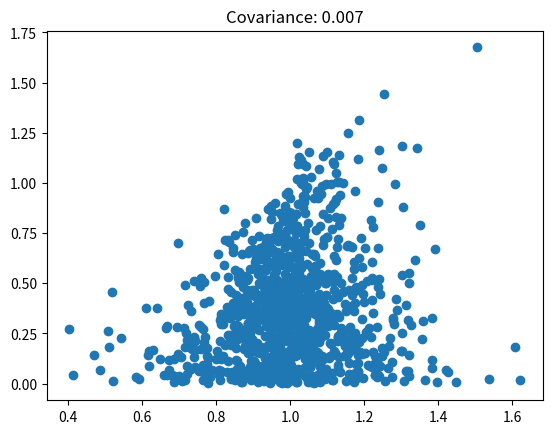

This figure's Python source:
import scipy as sc
from scipy import stats
import numpy as np
import pandas as pd
from scipy.integrate import odeint
import matplotlib.pyplot as plt
import sys
import os

# PARAMETERS

#Parameters for the simulation
runs   = 1000 # How many times we run the simulation
J      = 5               # Number of food sources (aka, number of trails to food sources)
N      = 10000           # Total number of ants

#Parameters from the equation, accessed by name
p    = {
"alpha"  : 0.75,            # Per capita rate of spontaneous discoveries
"s"      : 3.5,             # Per capita rate of ant leaving trail per distance
"gamma1" : 0.2,             # Range of foraging scouts
"gamma2" : 0.021,           # Range of recruitment activity
"gamma3" : 0.021,           # Range of influence of pheromone
"K"      : 1,               # Inertial effects that may affect pheromones
"n1"     : 20,              # Individual ant's contribution to rate of recruitment (orig. eta1)
"n2"     : 20               # Pheromone strength of trail (originally eta2)       
        }

Qmin = 0
Qmax = 20
Dmin = 0
Dmax = 60

betaB  = np.zeros(J)     # How much each ant contributes to recruitment to a trail
betaS  = np.zeros(J)     # Relationship btwn pheromone strength of a trail & its quality

# TIME

start = 0.0
stop  = 50.0            
step  = 0.005
tspan = np.arange(start, stop+step, step)

# INITIAL CONDITIONS

x0 = np.zeros(J)         # We start with no ants on any of the trails

# SYSTEM OF EQUATIONS

def dx_dt(x,t,Q,D,betaB,betaS):
        """
        Creates a list of J equations describing the number of ants
        on each of the J trails. (Eqn i corresponds to food source i)
        """
        system = np.zeros(J)
        system = (p["alpha"]* np.exp(-p["gamma1"]*D) + (p["gamma2"]/D)*betaB*x)*(N-sum(x)) - (p["s"]*D*x)/(p["K"]+ (p["gamma3"]/D)*betaS*x)
        return system


# RUNS AND MODEL OUTPUT


def simulation():

    final_time = np.zeros([runs, J])
    weight_ants_avg_D = np.zeros(runs) # Sum of (# of ants on a trail * its distance)/(total number of trails)
    unweight_avg_D = np.zeros(runs)
    weight_quality_avg_D = np.zeros(runs)
    
    #cov_list = []

    for w in range(runs):
        print(f"Run {w} of {runs} is running.\r", end="")
        Q = np.random.uniform(Qmin, Qmax, J)         #Choose each trail's quality from uniform dist
        #Q = np.repeat((Qmax - Qmin)/2, J)            #Trail lengths always the same
        D = np.random.uniform(Dmin, Dmax, J)         #Choose each trail's distance from uniform dist

        betaB = p["n1"] * Q
        betaS = p["n2"] * Q

        xs = odeint(dx_dt, x0, tspan, args=(Q,D,betaB,betaS)) #Solves the system. Columns: trail, Rows: time step
        final_time[w,:] = xs[-1,:]
        weight_ants_avg_D[w] = sum((final_time[w,:] * D)/sum(final_time[w,:]))
        unweight_avg_D[w] = sum(D)/len(D)
        weight_quality_avg_D[w] = sum(Q*D) / sum(Q)

    return unweight_avg_D, weight_ants_avg_D, weight_quality_avg_D

def manipulate_data(data):
    plt.scatter(data[2]/data[0], data[1]/data[0])
    """
    delta_ants_to_unweight = data[1] - data[0]
    delta_quality_to_unweight = data[2] - data[0]
    delta_ants_to_quality = data[1] - data[2]
    plt.scatter(-1 * delta_quality_to_unweight, -1*delta_ants_to_quality)
    plt.xlabel("Avg Unweight Dist - Avg Dist Weight by Quality")
    plt.ylabel("Avg Dist Weight by Quality - Avg Dist Weight by No. of Ants")
    print(f"Average ants to unweighted: {sum(delta_ants_to_unweight)/len(delta_ants_to_unweight)}")
    print(f"Average ants to quality: {sum(delta_ants_to_quality)/len(delta_ants_to_quality)}")
    """
    #plt.xticks(np.linspace(0, 2, 11))
    #plt.yticks(np.linspace(0,2, 11))
    print(f"Covariance: {np.cov(data[2]/data[0], data[1]/data[0])[0][1]}")
    plt.title(f"Covariance: {round(np.cov(data[2]/data[0], data[1]/data[0])[0][1], 3)}")
    plt.show()

def plot_fit(b, weight_avg):
    """
    plot fit takes in the list of weighted averages, plots a histogram of their distribution,
        and then plots the fitted distribution calculated by get_fit over them, mostly used for
        sanity-checking.
    """
    # Make our plot
    plt.rcParams['text.usetex'] = True                      #Comment out this line if you don't want to render latex.
    fig, ax = plt.subplots(figsize=(6,4), tight_layout=True)

    # Plot the normalized average weight histogram
    counts, bins = np.histogram(weight_avg)
    ax.stairs(100*counts/((bins[1]-bins[0])*sum(counts)), bins)

    # Plot the fitted distribution on top
    x_fitted = np.linspace(np.min(bins), np.max(bins), 100)
    y_fitted = 100 * (1/b) * np.exp((-1/b) * x_fitted) 
    ax.plot(x_fitted, y_fitted)

    ax.set_xlabel("Weighted Average of Distance to Food Source")
    ax.set_ylabel('$10^{-2}$ Density')
    plt.show()

def get_fit(weight_avg):
    """
    get_fit takes in a list of weighted averages generated by simulation and returns lambda,
        which is the parameter of an exponential distribution
    """
    b = stats.expon.fit(weight_avg, floc=0)[1]
    print(f"beta: {b}")
    return b

def get_covariance(data):
    return np.cov(data[2]/data[0], data[1]/data[0])[0][1]

def sweep_one_covariance(param, values):
    """sweep_one_covariance takes in the name of a parmeter param string (ex: "alpha") and a list of
       the values to run a sweep on.
       Returns two arrays, the first containing the values and the second the resulting covariances
    """
    cov_list = []
    for val in values:
        print(f"Setting {param} to {val}")
        p[param] = val
        cov_list.append(get_covariance(simulation()))

    return param, values, cov_list

def plot_sweep_one(sweep_data):
    """ 
    plot_sweep_one takes in the output of sweep_one_fit and plots the values
    """
    # Make our plot
    #plt.rcParams['text.usetex'] = True                      #Comment out this line if you don't want to render latex.
    fig, ax = plt.subplots(figsize=(6,4), tight_layout=True)

    ax.plot(sweep_data[1], sweep_data[2])

    ax.set_xlabel(sweep_data[0])
    ax.set_ylabel("Covariance of Normalized Weighted Averages")
    plt.xscale("log")
    plt.show()


def sweep_one_fit(param, values, save=True):
    """ sweep_one_takes in the name of a parameter param string (ex: "alpha") and a list of the values
        to run a sweep on.
        Returns two arrays, the first containing the values and the second the resulting b value.
    """
    b_list = []
    for val in values:
        #Iterate through all the values and get the resulting Beta value
        p[param] = val
        b_list.append(get_fit(simulation()))
    if save:
        #Save the data
        d = {"values": values, "betas": b_list}
        df = pd.DataFrame(data = d)
        df.to_csv(f'{path.dirname(__file__)}/results/{param}-sweep-.csv', index = False)

    return param, values, b_list


def sweep_two_fit(param1, param2, values1, values2):
    index = values1
    columns = values2
    df = pd.DataFrame(0, index = index, columns = columns)
    for val1 in values1:
        for val2 in values2:
             p[param1] = val1
             p[param2] = val2
             df.at[val1,val2] = get_fit(simulation())
    return df, param1, param2
    

def plot_sweep_two(sweepdata):
    """ 
    plot_sweep_two takes in the output of sweep_one_fit and plots the values
    """
    fig, ax = plt.subplots(figsize=(6,4), tight_layout=True)
    # Displaying dataframe as an heatmap
    # with diverging colourmap as RdYlBu
    plt.imshow(sweepdata[0], cmap ="RdYlBu")
  
    # Displaying a color bar to understand
    # which color represents which range of data
    plt.colorbar()
  
    # Assigning labels of x-axis 
    # according to dataframe
    plt.xticks(range(len(sweepdata[0])), sweepdata[0].index)
  
    # Assigning labels of y-axis 
    # according to dataframe
    plt.yticks(range(len(sweepdata[0])), sweepdata[0].columns)

    ax.set_xlabel(sweepdata[1])
    ax.set_ylabel(sweepdata[2])
  
    # Displaying the figure
    plt.show()

#sim = simulation()
#plot_fit(get_fit(sim), sim)
#plot_sweep_one(sweep_one_fit("gamma2", [5.8e-7, 2.96e-6, 5.8e-6, 1.2e-5, 5.8e-5]))
#plot_sweep_two(sweep_two_fit("gamma2", "n1", [5.8e-7, 2.96e-6, 5.8e-6, 1.2e-5, 5.8e-5], [0.12, 0.6, 1.2, 2.4, 12]))
#plot_sweep_one(sweep_one_covariance("n1", [20 / 100, 20 / 10, 20, 20*10, 20*100]))
manipulate_data(simulation())
